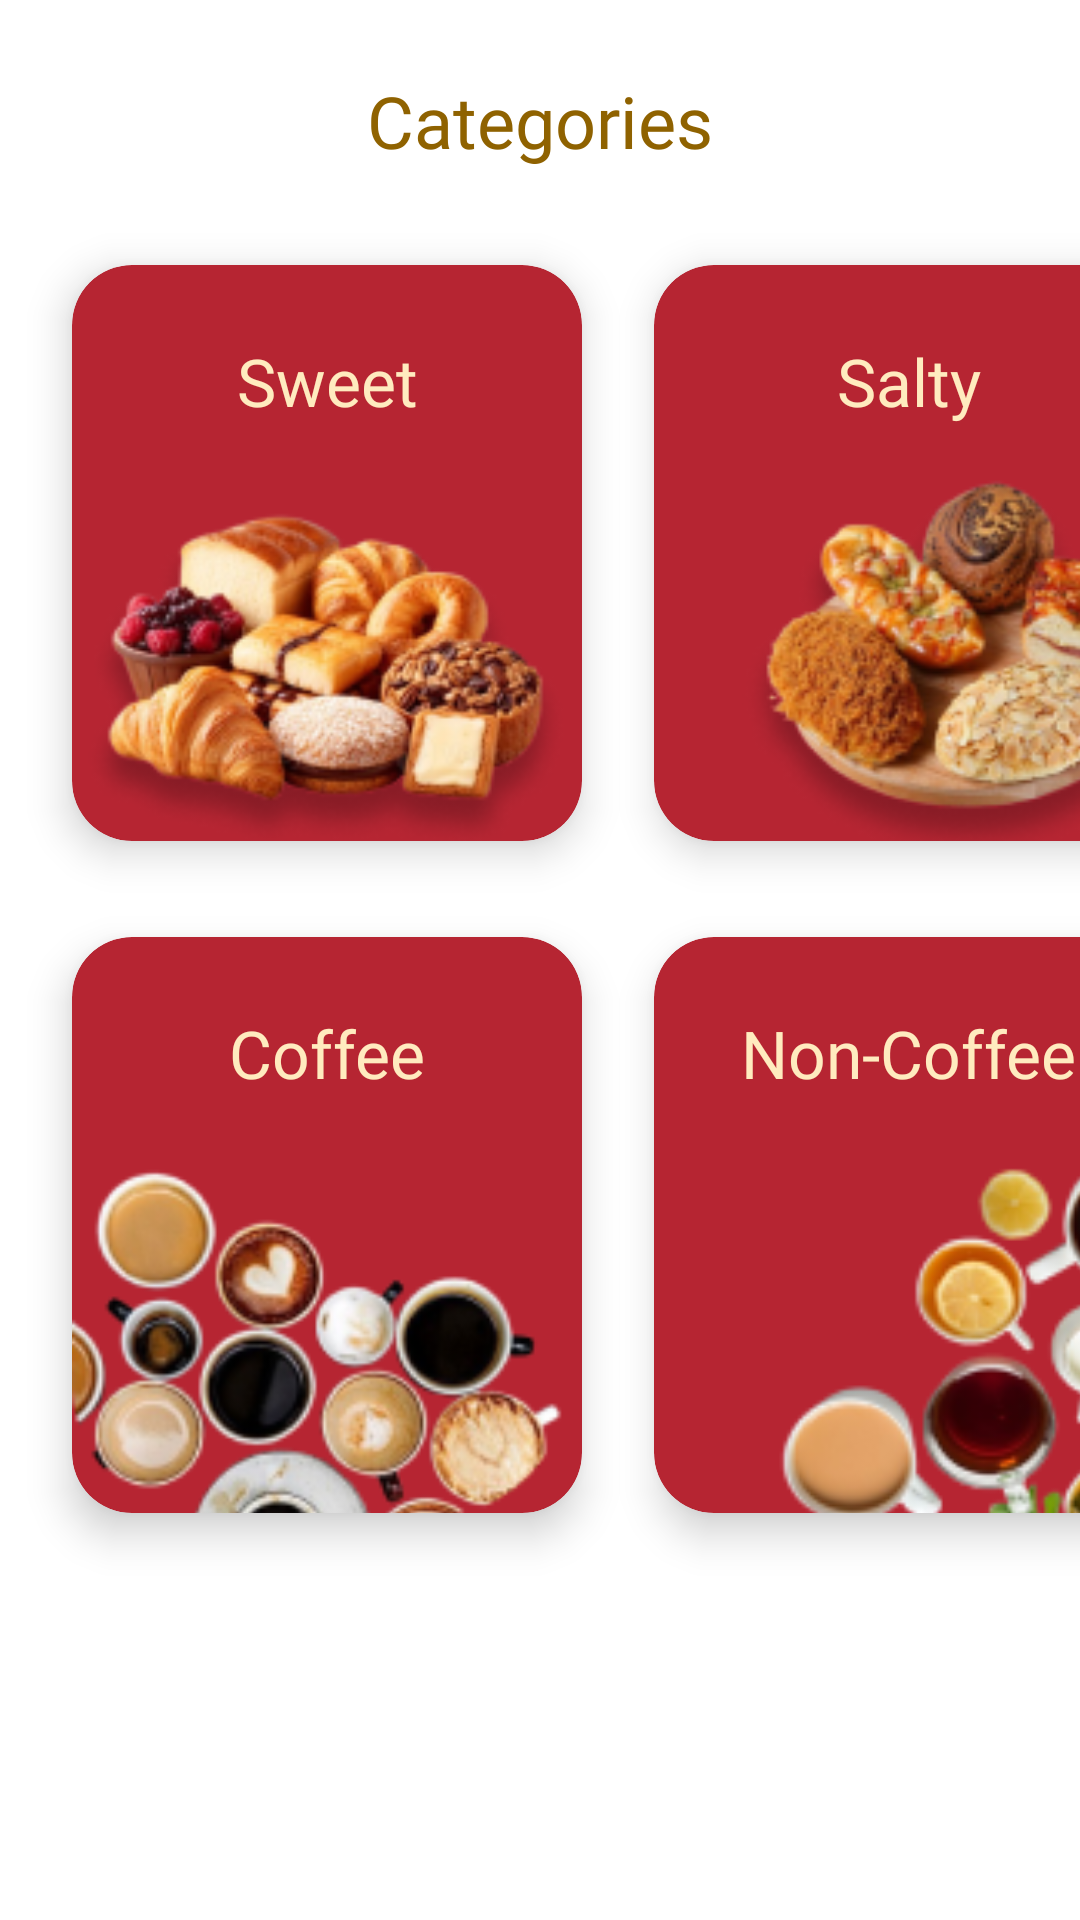

Reconstruct the res/layout file that produces this screen, plus the resources it refers to.
<!-- AndroidManifest.xml: application theme Theme.Crumbify -->
<!-- res/layout/fragment_categories_admin.xml -->
<?xml version="1.0" encoding="utf-8"?>
<FrameLayout xmlns:android="http://schemas.android.com/apk/res/android"
    xmlns:app="http://schemas.android.com/apk/res-auto"
    xmlns:tools="http://schemas.android.com/tools"
    android:layout_width="match_parent"
    android:layout_height="match_parent"
    android:fitsSystemWindows="true"
    tools:context=".CategoriesAdminFragment">

    <androidx.constraintlayout.widget.ConstraintLayout
        android:layout_width="match_parent"
        android:layout_height="match_parent">

        <TextView
            android:id="@+id/textView3"
            android:layout_width="wrap_content"
            android:layout_height="wrap_content"
            android:layout_marginTop="24dp"
            android:fontFamily="@font/poppins_bold"
            android:text="Categories"
            android:textColor="@color/brown"
            android:textSize="24sp"
            app:layout_constraintEnd_toEndOf="parent"
            app:layout_constraintStart_toStartOf="parent"
            app:layout_constraintTop_toTopOf="parent" />

        <androidx.cardview.widget.CardView
            android:id="@+id/cardView"
            android:layout_width="170dp"
            android:layout_height="192dp"
            android:layout_marginStart="24dp"
            android:layout_marginTop="32dp"
            app:cardBackgroundColor="@color/red"
            app:cardCornerRadius="20dp"
            app:cardElevation="8dp"
            app:layout_constraintStart_toStartOf="parent"
            app:layout_constraintTop_toBottomOf="@+id/textView3">

            <androidx.constraintlayout.widget.ConstraintLayout
                android:layout_width="match_parent"
                android:layout_height="match_parent">

                <ImageView
                    android:id="@+id/iv_sweet_admin"
                    android:layout_width="170dp"
                    android:layout_height="170dp"
                    android:layout_marginBottom="-20dp"
                    app:layout_constraintBottom_toBottomOf="parent"
                    app:layout_constraintEnd_toEndOf="parent"
                    app:layout_constraintStart_toStartOf="parent"
                    app:srcCompat="@drawable/sweet" />

                <TextView
                    android:id="@+id/tv_sweet_admin"
                    android:layout_width="wrap_content"
                    android:layout_height="wrap_content"
                    android:layout_marginTop="24dp"
                    android:fontFamily="@font/poppins_bold"
                    android:text="Sweet"
                    android:textColor="@color/cream"
                    android:textSize="22sp"
                    app:layout_constraintEnd_toEndOf="parent"
                    app:layout_constraintStart_toStartOf="parent"
                    app:layout_constraintTop_toTopOf="parent" />
            </androidx.constraintlayout.widget.ConstraintLayout>
        </androidx.cardview.widget.CardView>

        <androidx.cardview.widget.CardView
            android:id="@+id/cardView2"
            android:layout_width="170dp"
            android:layout_height="192dp"
            android:layout_marginStart="24dp"
            android:layout_marginTop="32dp"
            app:cardBackgroundColor="@color/red"
            app:cardCornerRadius="20dp"
            app:cardElevation="8dp"
            app:layout_constraintStart_toEndOf="@+id/cardView"
            app:layout_constraintTop_toBottomOf="@+id/textView3">

            <androidx.constraintlayout.widget.ConstraintLayout
                android:layout_width="match_parent"
                android:layout_height="match_parent">

                <ImageView
                    android:id="@+id/iv_salty_admin"
                    android:layout_width="150dp"
                    android:layout_height="135dp"
                    android:layout_marginEnd="-9dp"
                    android:layout_marginBottom="-6dp"
                    app:layout_constraintBottom_toBottomOf="parent"
                    app:layout_constraintEnd_toEndOf="parent"
                    app:srcCompat="@drawable/salty" />

                <TextView
                    android:id="@+id/tv_salty_admin"
                    android:layout_width="wrap_content"
                    android:layout_height="wrap_content"
                    android:layout_marginTop="24dp"
                    android:fontFamily="@font/poppins_bold"
                    android:text="Salty"
                    android:textColor="@color/cream"
                    android:textSize="22sp"
                    app:layout_constraintEnd_toEndOf="parent"
                    app:layout_constraintStart_toStartOf="parent"
                    app:layout_constraintTop_toTopOf="parent" />
            </androidx.constraintlayout.widget.ConstraintLayout>
        </androidx.cardview.widget.CardView>

        <androidx.cardview.widget.CardView
            android:id="@+id/cardView3"
            android:layout_width="170dp"
            android:layout_height="192dp"
            android:layout_marginStart="24dp"
            android:layout_marginTop="32dp"
            app:cardBackgroundColor="@color/red"
            app:cardCornerRadius="20dp"
            app:cardElevation="8dp"
            app:layout_constraintStart_toStartOf="parent"
            app:layout_constraintTop_toBottomOf="@+id/cardView">

            <androidx.constraintlayout.widget.ConstraintLayout
                android:layout_width="match_parent"
                android:layout_height="match_parent">

                <ImageView
                    android:id="@+id/iv_coffee_admin"
                    android:layout_width="165dp"
                    android:layout_height="131dp"
                    android:layout_marginBottom="-4dp"
                    app:layout_constraintBottom_toBottomOf="parent"
                    app:layout_constraintStart_toStartOf="parent"
                    app:srcCompat="@drawable/coffee" />

                <TextView
                    android:id="@+id/tv_coffee_admin"
                    android:layout_width="wrap_content"
                    android:layout_height="wrap_content"
                    android:layout_marginTop="24dp"
                    android:fontFamily="@font/poppins_bold"
                    android:text="Coffee"
                    android:textColor="@color/cream"
                    android:textSize="22sp"
                    app:layout_constraintEnd_toEndOf="parent"
                    app:layout_constraintStart_toStartOf="parent"
                    app:layout_constraintTop_toTopOf="parent" />
            </androidx.constraintlayout.widget.ConstraintLayout>
        </androidx.cardview.widget.CardView>

        <androidx.cardview.widget.CardView
            android:id="@+id/cardView4"
            android:layout_width="170dp"
            android:layout_height="192dp"
            android:layout_marginStart="24dp"
            android:layout_marginTop="32dp"
            app:cardBackgroundColor="@color/red"
            app:cardCornerRadius="20dp"
            app:cardElevation="8dp"
            app:layout_constraintStart_toEndOf="@+id/cardView3"
            app:layout_constraintTop_toBottomOf="@+id/cardView2">

            <androidx.constraintlayout.widget.ConstraintLayout
                android:layout_width="match_parent"
                android:layout_height="match_parent">

                <ImageView
                    android:id="@+id/iv_non_coffee_admin"
                    android:layout_width="132dp"
                    android:layout_height="128dp"
                    android:layout_marginEnd="-2dp"
                    android:layout_marginBottom="-5dp"
                    app:layout_constraintBottom_toBottomOf="parent"
                    app:layout_constraintEnd_toEndOf="parent"
                    app:srcCompat="@drawable/non_coffee" />

                <TextView
                    android:id="@+id/tv_non_coffee_admin"
                    android:layout_width="wrap_content"
                    android:layout_height="wrap_content"
                    android:layout_marginTop="24dp"
                    android:fontFamily="@font/poppins_bold"
                    android:text="Non-Coffee"
                    android:textColor="@color/cream"
                    android:textSize="22sp"
                    app:layout_constraintEnd_toEndOf="parent"
                    app:layout_constraintStart_toStartOf="parent"
                    app:layout_constraintTop_toTopOf="parent" />
            </androidx.constraintlayout.widget.ConstraintLayout>
        </androidx.cardview.widget.CardView>

    </androidx.constraintlayout.widget.ConstraintLayout>
</FrameLayout>
<!-- resources referenced by this layout -->
<resources>
  <color name="brown">#8F6200</color>
  <color name="cream">#FFEBBF</color>
  <color name="red">#B62532</color>
  <!-- drawable coffee: png bitmap (drawable, 31867 bytes) -->
  <!-- drawable non_coffee: png bitmap (drawable, 19238 bytes) -->
  <!-- drawable salty: png bitmap (drawable, 38187 bytes) -->
  <!-- drawable sweet: png bitmap (drawable, 39985 bytes) -->
  <style name="Theme.Crumbify" parent="Base.Theme.Crumbify" />
  <style name="Base.Theme.Crumbify" parent="Theme.Material3.DayNight.NoActionBar">
          <item name="android:windowTranslucentStatus">false</item>
          <item name="android:statusBarColor">@color/maroon</item>
          <item name="android:windowLightStatusBar" tools:targetApi="m">false</item>
  
          <item name="android:windowBackground">@android:color/white</item>
          <item name="colorPrimary">@color/maroon</item>
          <item name="colorSecondary">@color/maroon</item>
          <item name="colorSurface">@android:color/white</item>
      </style>
  <color name="maroon">#730710</color>
</resources>
